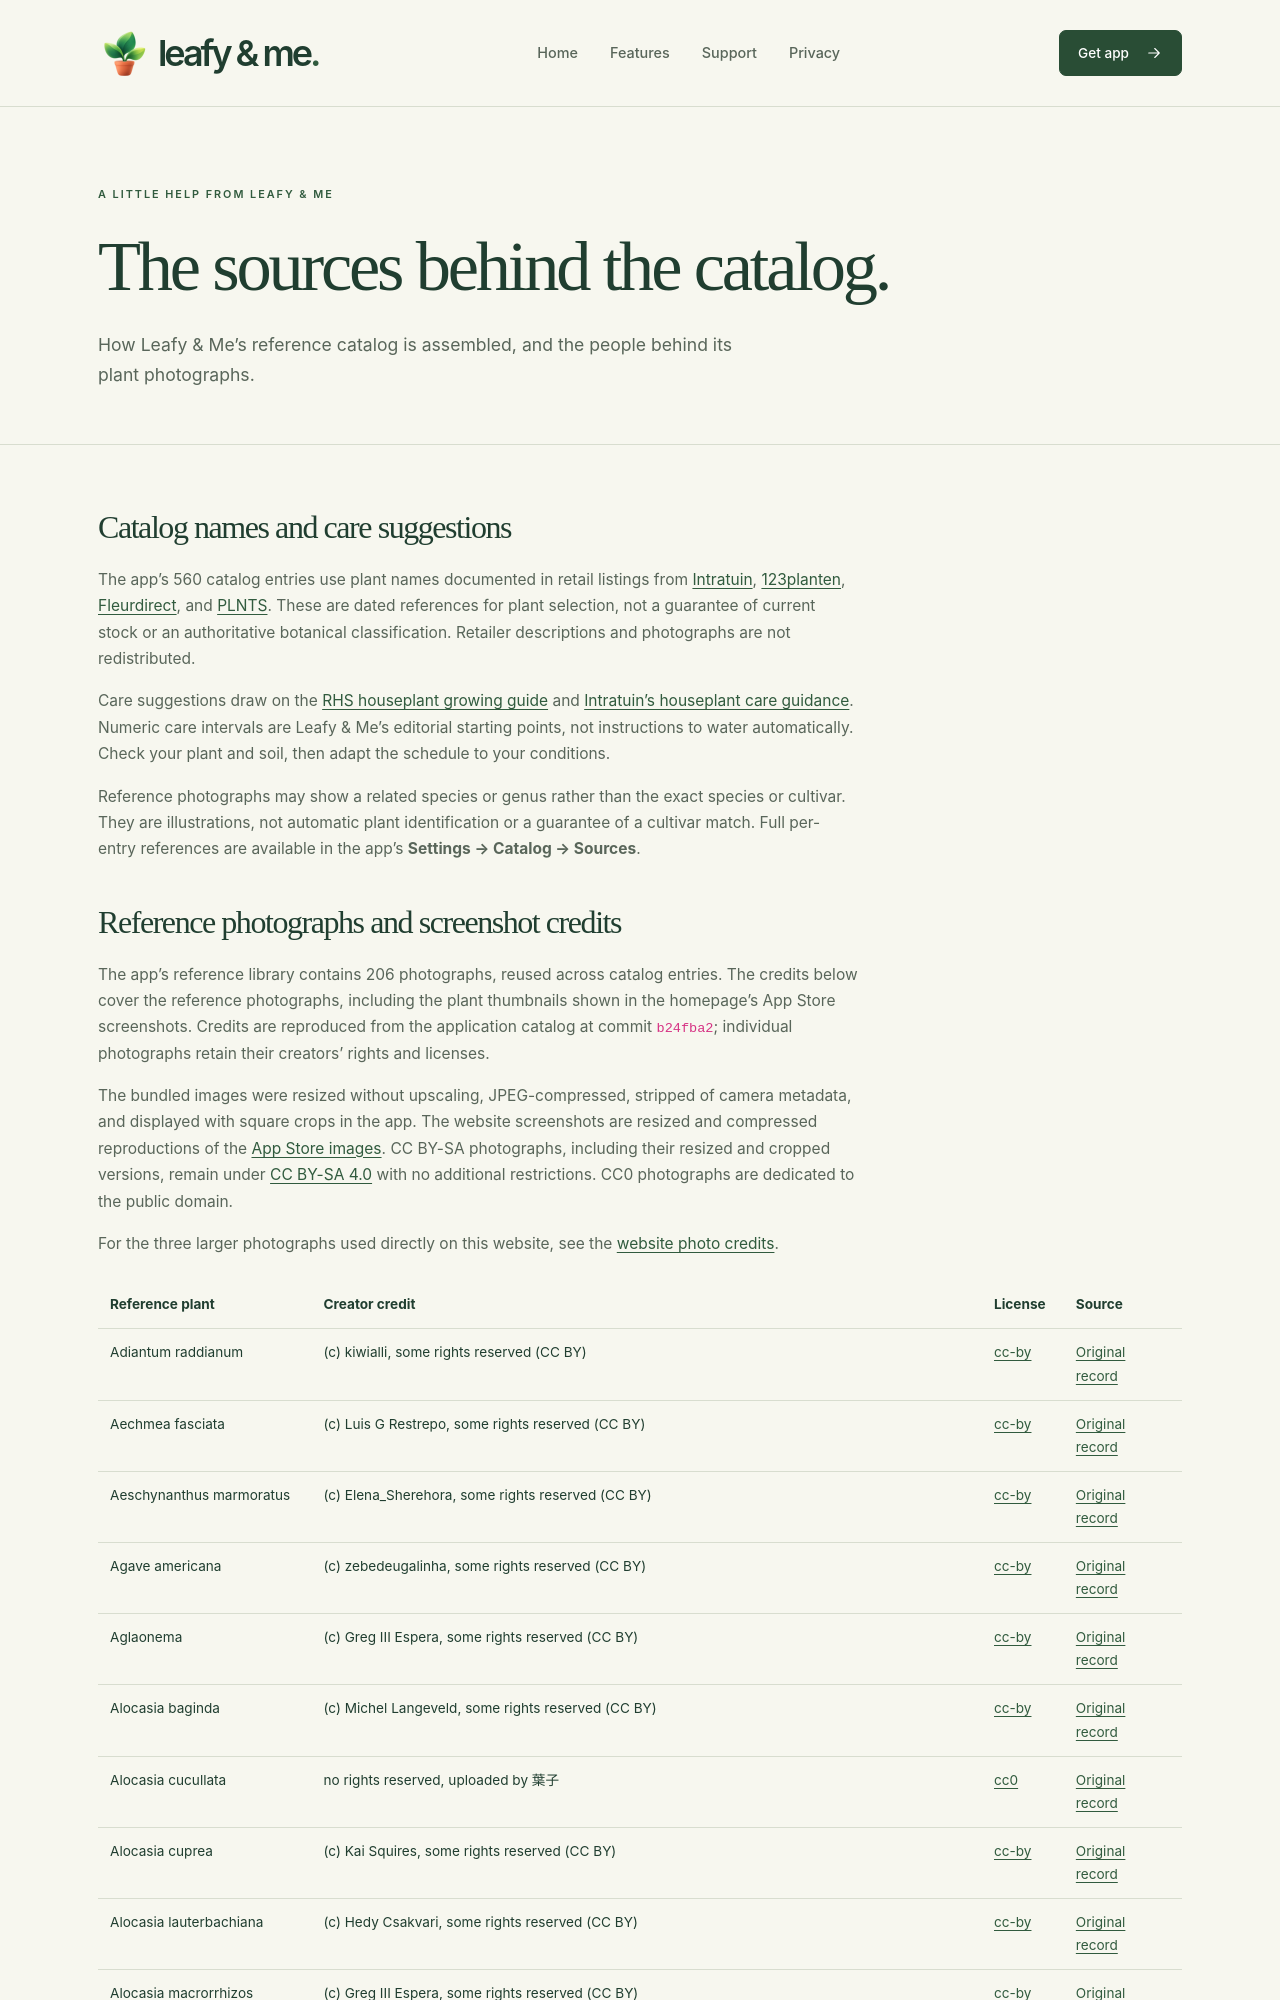

repository: leafyandme/website · page: catalog-sources/index.html · generator: jekyll

---
layout: page
title: Catalog sources and photo credits
heading: The sources behind the catalog.
intro: How Leafy & Me’s reference catalog is assembled, and the people behind its plant photographs.
permalink: /catalog-sources/
description: Sources, methods, original photo records, and Creative Commons licenses for Leafy & Me’s offline plant catalog and app screenshots.
---
<div class="prose" markdown="1">

## Catalog names and care suggestions

The app’s {{ site.catalog_count }} catalog entries use plant names documented in retail listings from [Intratuin](https://www.intratuin.nl/kamerplanten), [123planten](https://www.123planten.nl/kamerplanten), [Fleurdirect](https://www.fleurdirect.nl/kamerplanten/), and [PLNTS](https://plnts.com/nl/shop/all-plnts). These are dated references for plant selection, not a guarantee of current stock or an authoritative botanical classification. Retailer descriptions and photographs are not redistributed.

Care suggestions draw on the [RHS houseplant growing guide](https://www.rhs.org.uk/plants/types/houseplants/growing-guide) and [Intratuin’s houseplant care guidance](https://www.intratuin.nl/inspiratie/kamerplanten-verzorgen). Numeric care intervals are Leafy & Me’s editorial starting points, not instructions to water automatically. Check your plant and soil, then adapt the schedule to your conditions.

Reference photographs may show a related species or genus rather than the exact species or cultivar. They are illustrations, not automatic plant identification or a guarantee of a cultivar match. Full per-entry references are available in the app’s **Settings → Catalog → Sources**.
